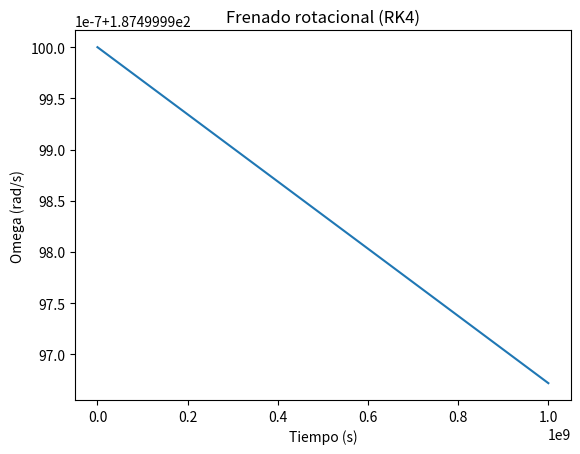

This figure's Python source:
#Método RK4 (1)

#Método RK4 

import numpy as np
import matplotlib.pyplot as plt

#definimos las constantes dadas en el enucniado, correspondientes al púlsar del Cangrejo

c = 3e8
R = 12e3
I0 = 1e38
B = 3.8e12 * 1e-4  # convertimos de gauss a teslas

#parámetros 

epsilon = 1e-6
alpha0 = np.deg2rad(45)
beta = 1e-12

K = 2 * B**2 * R**6 / (3 * I0 * c**3)

#creamos la función omega punto

def domega_dt(t, omega):
    alpha = alpha0 + beta * t
    return -K * omega**3 * (np.sin(alpha)**2) / (1 + 2 * epsilon * omega**2)

#método RK4

def rk4_step(f, t, y, h):
    k1 = f(t, y)
    k2 = f(t + h/2, y + h*k1/2)
    k3 = f(t + h/2, y + h*k2/2)
    k4 = f(t + h, y + h*k3)
    return y + (h/6)*(k1 + 2*k2 + 2*k3 + k4)

#definimos los valores iniciales y el rango de tiempo para la integración

omega0 = 187.5      # rad/s
t_max = 1e9         # s (~31.7 años)
dt = 1e6            # s
N = int(t_max/dt) + 1

t = np.linspace(0, t_max, N)
omega = np.zeros(N)
omega[0] = omega0

for i in range(N - 1):
    omega[i+1] = rk4_step(domega_dt, t[i], omega[i], dt)

#graficamos

print("Omega(0)      =", omega[0], "rad/s")
print("Omega(final)  =", omega[-1], "rad/s")
print("Omega_dot(0)  =", domega_dt(0.0, omega0), "rad/s^2")

plt.plot(t, omega)
plt.xlabel("Tiempo (s)")
plt.ylabel("Omega (rad/s)")
plt.title("Frenado rotacional (RK4)")
plt.show()
